Run: headless pygame with SDL's dummy video driver; simulated clock (each Clock.tick advances the game by its frame time, no real sleeping); random seed 0; keys injected as events and as key.get_pressed() state; no mouse input.
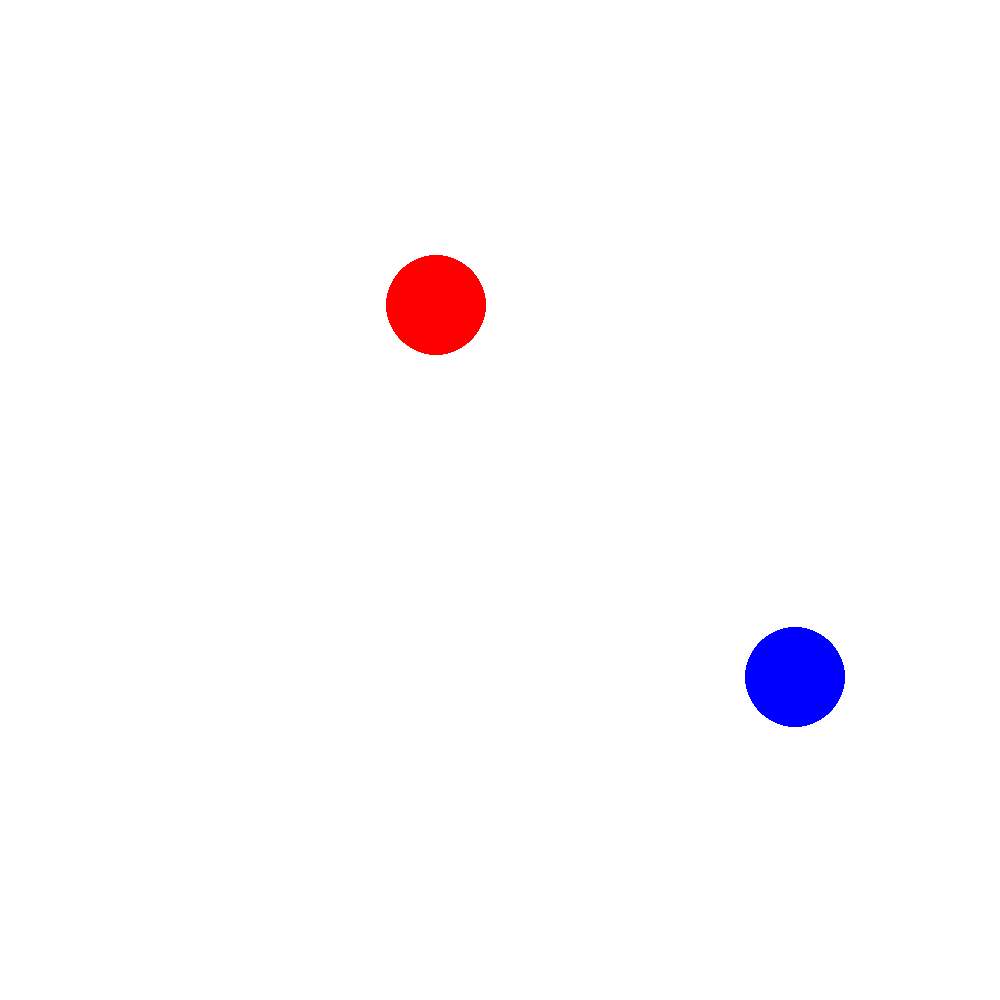
Frame 1 of 4 · flips 1–60 · no input
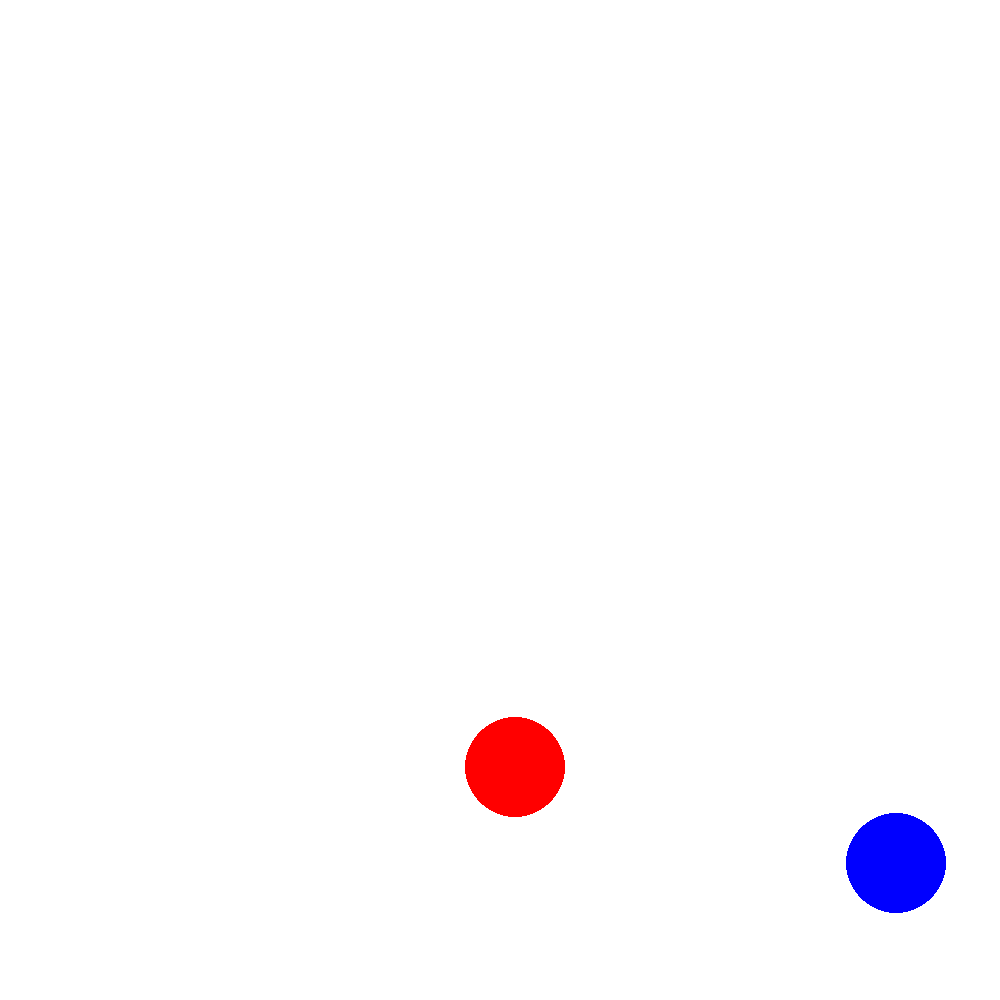
Frame 2 of 4 · flips 61–180 · tapped SPACE, RETURN · held RIGHT (→), D
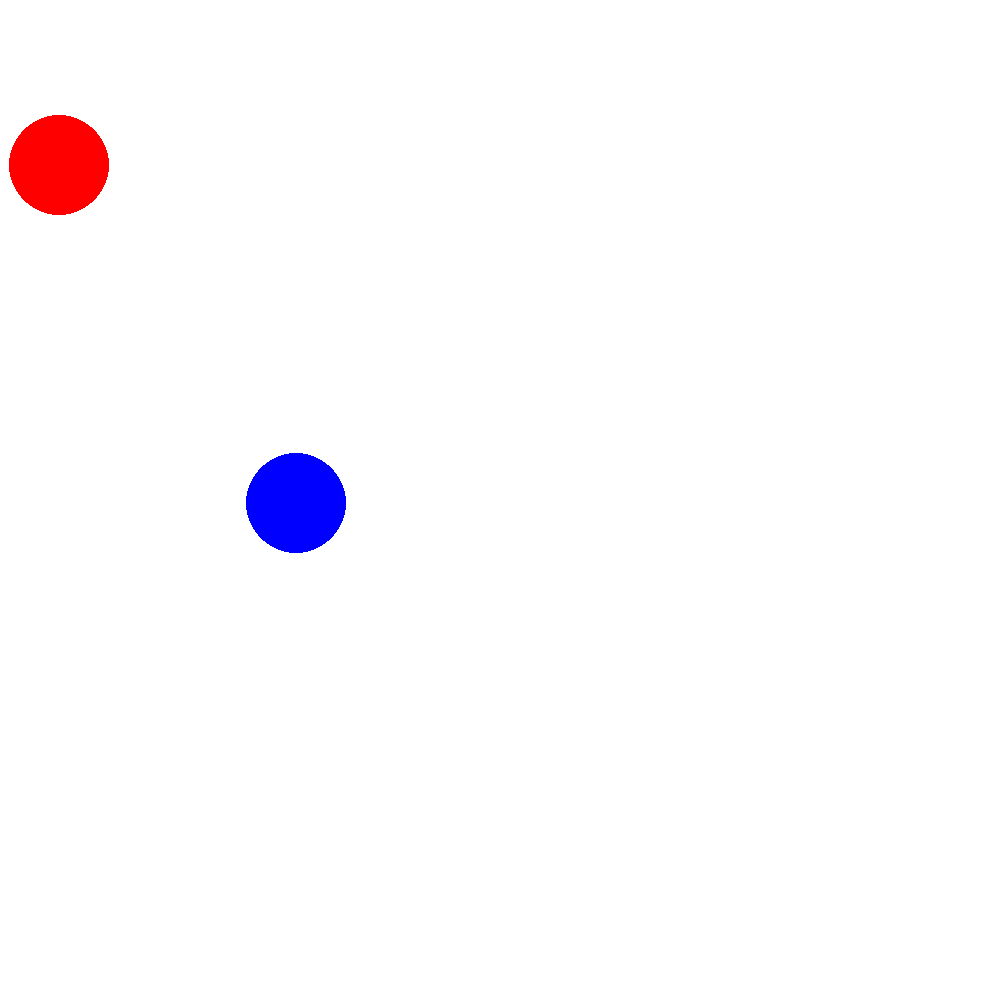
Frame 3 of 4 · flips 181–300 · held DOWN (↓), S
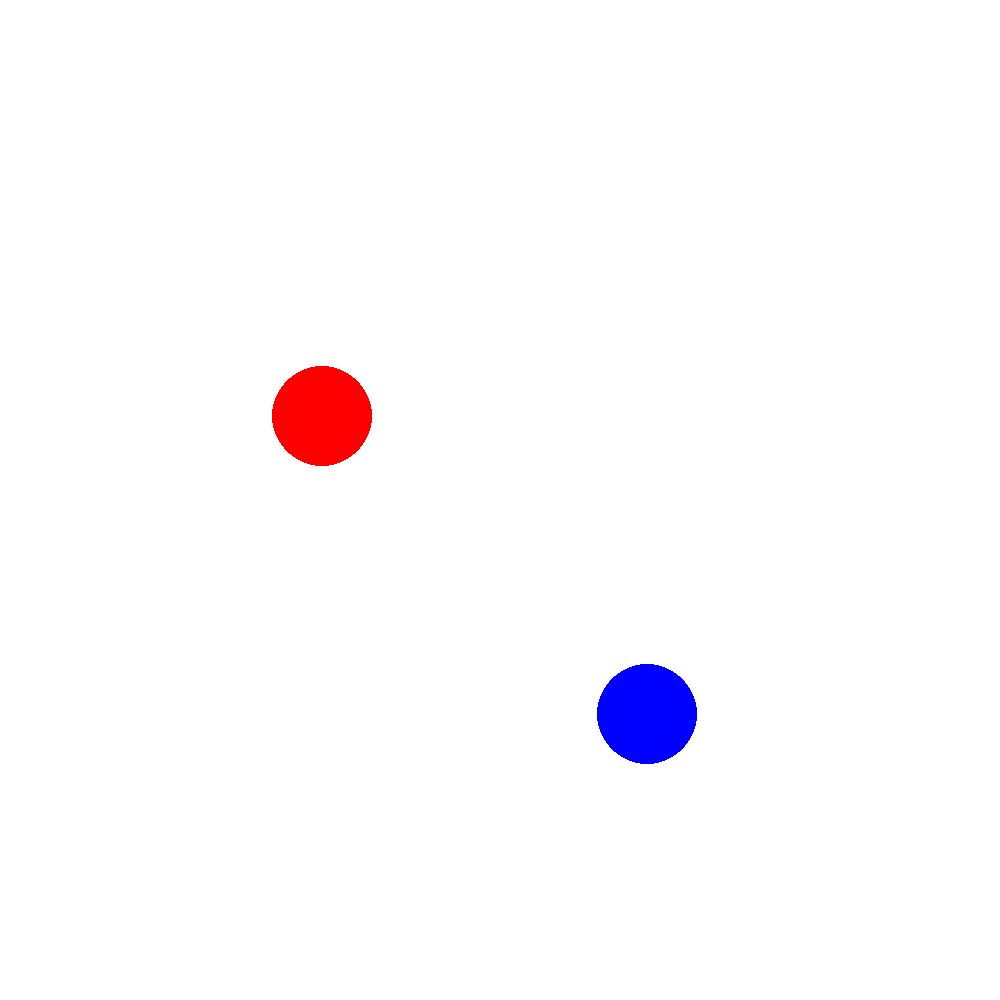
Frame 4 of 4 · flips 301–420 · held LEFT (←), A, UP (↑), W

The pygame program that drew these frames:

import pygame
from math import sqrt

width = height = 1000
win = pygame.display.set_mode((width, height))

run = True

circle_pos = (500, 500)
velocity_x, velocity_y = 5, 3
velocity = pygame.math.Vector2(velocity_x, velocity_y)

circle_pos_2 = (200, 200)
velocity_x_2, velocity_y_2 = 4, -7
velocity_2 = pygame.math.Vector2(velocity_x_2, velocity_y_2)

play = True

def draw():
    win.fill("white")

    pygame.draw.circle(win, "blue", circle_pos, 50)
    pygame.draw.circle(win, "red", circle_pos_2, 50)

    pygame.display.update()

def circle_collision(pos_1, pos_2, vel_1, vel_2):
    dx = pos_1[0] - pos_2[0]
    dy = pos_1[1] - pos_2[1]
    distance = sqrt(dx * dx + dy * dy)

    vels = [vel_1, vel_2]

    if distance <= 100:
        if vel_1.y < 0 and vel_2.y > 0:
            vel_1.y = abs(vel_1.y)
            vel_2.y = -vel_2.y
            pos_1[1] += 1
            pos_2[1] -= 1
        elif vel_1.y > 0 and vel_2.y < 0:
            vel_1.y = -vel_1.y
            vel_2.y = abs(vel_2.y)
            pos_1[1] -= 1
            pos_2[1] += 1

        if vel_1.x < 0 and vel_2.x > 0:
            vel_1.x = abs(vel_1.x)
            vel_2.x = -vel_2.x
            pos_1[0] += 1
            pos_2[0] -= 1
        elif vel_1.x > 0 and vel_2.x < 0:
            vel_1.x = -vel_1.x
            vel_2.x = abs(vel_2.x)
            pos_1[0] -= 1
            pos_2[0] += 1

        if vel_1.y < 0 and vel_2.y < 0:
            if vel_1.x > 0 and vel_2.x > 0:
                if pos_1[0] < pos_2[0]:
                    vel_1.x = -vel_1.x
                else:
                    vel_2.x = -vel_2.x
            elif vel_1.x < 0 and vel_2.x < 0:
                if pos_1[0] < pos_2[0]:
                    vel_1.x = abs(vel_1.x)
                else:
                    vel_2.x = abs(vel_2.x)


def check_pos(pos, vel, radius):
    if pos[0] >= 1000 - radius:
        vel.x = -vel.x
    elif pos[0] <= radius:
        vel.x = abs(vel.x)
    
    if pos[1] >= 1000 - radius:
        vel.y = -vel.y
    elif pos[1] <= radius:
        vel.y = abs(vel.y)


while run:
    draw()

    if play:
        circle_pos += velocity
        circle_pos_2 += velocity_2

    check_pos(circle_pos, velocity, 50)
    check_pos(circle_pos_2, velocity_2, 50)
    circle_collision(circle_pos, circle_pos_2, velocity, velocity_2)

    for event in pygame.event.get():
        if event.type == pygame.QUIT:
            run = False
            break
        elif event.type == pygame.KEYDOWN:
            keys = pygame.key.get_pressed()
            if keys[pygame.K_p]:
                play = not play

    pygame.time.Clock().tick(120)

pygame.quit()
